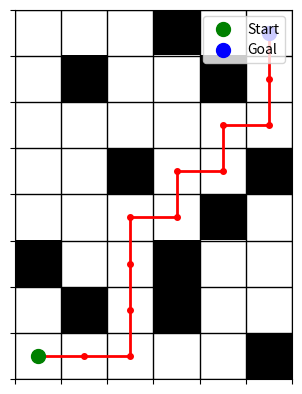

Write the Python code that produced this figure.
"""
# Author: Tejas M K
# Filename: a_star_algo.py
# Classes: myBot()
"""

import numpy as np
import matplotlib.pyplot as plt
import heapq


class myBot:
    '''
    Purpose:
    ---
    Class to initialize a robot object to find path using a start algorithm in a given environmental grid map.

    Attributes:
    ---
    'env_map' : <class 'numpy.ndarray'> 
        A 2D list representing the map/grid.

    Methods:
    ---
    'a_star(start, goal)' : Find the most optimal path using a star algorithm.
    'plot_map()' : Plot the environment grid map on matplotlib for visualization.
    'plot_path(path, start, goal)' : Plot the found path on the environment map.
    'show_plot()' : Display the path on the environment grid map using matplotlib.
    'obstacle_ratio()' : Calculate the ratio of number cells with to obstacles to total number of cells in the environment grid map.
    
    Example initalization:
    ---
    bot = myBot(env_map)
    '''

    def __init__(self, env_map):
        self.env_map = env_map
        self.fig, self.ax = plt.subplots()  # figure/axis for batch plotting

    def a_star(self, start, goal):
        """
        Purpose:
        ---
        Find optimal path using a* algorithm using manhattan heuristics

        Input Arguments:
        ---
        'start' : [ <class 'tuple'> ]start - start point of the bot as a tuple of form (row, column)
        'goal' : [ <class 'tuple'> ]goal - end goal of the bot as a tuple of form (row, column)

        Returns:
        ---
        'path' : [<class 'list'>]path - returns a list containing coordinates of the path as tuples of form (row, column) if path found else returns None

        Example call:
        ---
        a_star((0, 0), (3, 3))
        """

        def manhattan(node, goal):  # helper function to calculate heuristics
            return abs(node[0] - goal[0]) + abs(node[1] - goal[1])

        open_list = [
        ]  # store nodes with potential to be the most optimal path
        heapq.heappush(open_list, (0, start))
        closed_list = set()  # store explored nodes
        parent_nodes = {}  # store parent child relations for explored nodes
        g_cost = {start: 0}  # store cost to each node from start

        moves = [(-1, 0), (1, 0), (0, -1), (0, 1)]  # 4 directions

        while open_list:
            f_current, current = heapq.heappop(open_list)

            if (
                    current == goal
            ):  # if goal node found backtrack route using parent_nodes dictionary
                path = []

                while current in parent_nodes:
                    path.append(current)
                    current = parent_nodes[current]

                path.append(start)
                path.reverse()

                return path

            closed_list.add(current)

            for dr, dc in moves:  # explore adjacent nodes
                neighbor = (current[0] + dr, current[1] + dc)

                if (0 <= neighbor[0] < self.env_map.shape[0]
                        and 0 <= neighbor[1] < self.env_map.shape[1]):
                    if (self.env_map[neighbor[0], neighbor[1]] == 1
                            or neighbor in closed_list):
                        continue

                    g = g_cost[current] + 1
                    h = manhattan(neighbor, goal)
                    f = g + h

                    if neighbor not in g_cost or g < g_cost[neighbor]:
                        g_cost[neighbor] = g
                        parent_nodes[neighbor] = current
                        heapq.heappush(open_list, (f, neighbor))

        print("No path found!")
        return None

    def plot_map(self):
        """
        Purpose:
        ---
        Plot the environment grid map using matplotlib

        Example call:
        ---
        plot_map()
        """

        self.ax.imshow(self.env_map,
                       cmap="Greys",
                       origin="upper",
                       interpolation="none")
        self.ax.set_xticks(np.arange(-0.5, self.env_map.shape[1], 1))
        self.ax.set_yticks(np.arange(-0.5, self.env_map.shape[0], 1))
        self.ax.set_xticklabels([])
        self.ax.set_yticklabels([])
        self.ax.grid(True, color="black", linewidth=1)
        self.ax.invert_yaxis()  # row 0 on top


    def plot_path(self, path, start, goal):
        """
        Purpose:
        ---
        Plot the found path on the gridmap using matplotlib,
        highlighting start and goal nodes.
        
        Input Arguments:
        ---
        'path' : [ <class 'list'> ]path - found path as a list of tuples
        'start' : [ <class 'tuple'> ]start - start point of the bot as a tuple of form (row, column)
        'goal' : [ <class 'tuple'> ]goal - end goal of the bot as a tuple of form (row, column)

        Example call:
        ---
        plot_path(path, start, goal)
        """

        if path is None:
            print("No path to plot!")
            return

        rows, cols = zip(*path)
        # Plot the path
        self.ax.plot(cols, rows, color="red", linewidth=2, marker="o", markersize=4)

        # Highlight start (green) and goal (blue)
        self.ax.scatter(start[1], start[0], color="green", s=100, label="Start", zorder=5)
        self.ax.scatter(goal[1], goal[0], color="blue", s=100, label="Goal", zorder=5)

        # Add a legend
        self.ax.legend(loc="upper right")
    
    def show_plot(self):
        """
        Purpose:
        ---
        Visualize the environment grid map and the found path using matplotlib

        Example call:
        ---
        show_plot()
        """

        print("press 'q' to exit")
        plt.show()

    def obstacle_ratio(self):
        """
        Purpose:
        ---
        Calculate obstacle to total cells ratio in the enviroment

        Returns:
        ---
        `ratio` : [ <class 'numpy.float64'> ]ratio Returns the ratio of obstacles present to total number of cells in the environment map

        Example call:
        ---
        obstacle_ratio()"""

        total_cells = self.env_map.size  # total number of cells

        num_obstacles = np.sum(
            self.env_map == 1)  # count of cells with 1 (obstacle)

        ratio = num_obstacles / total_cells

        return ratio


# implementation

grid_map = np.array([[0, 0, 0, 0, 0, 1],
                     [0, 1, 0, 1, 0, 0],
                     [1, 0, 0, 1, 0, 0],
                     [0, 0, 0, 0, 1, 0],
                     [0, 0, 1, 0, 0, 1],
                     [0, 0, 0, 0, 0, 0],
                     [0, 1, 0, 0, 1, 0],
                     [0, 0, 0, 1, 0, 0]
                    ])

myDobot = myBot(grid_map)

start = (0, 0)
goal = (7, 5)
path = myDobot.a_star(start, goal)

print(f"Obstacle Ratio: {myDobot.obstacle_ratio()}")

myDobot.plot_map()  # draw the grid
myDobot.plot_path(path, start, goal)  # overlay path
myDobot.show_plot()  # show the path on the environment map
